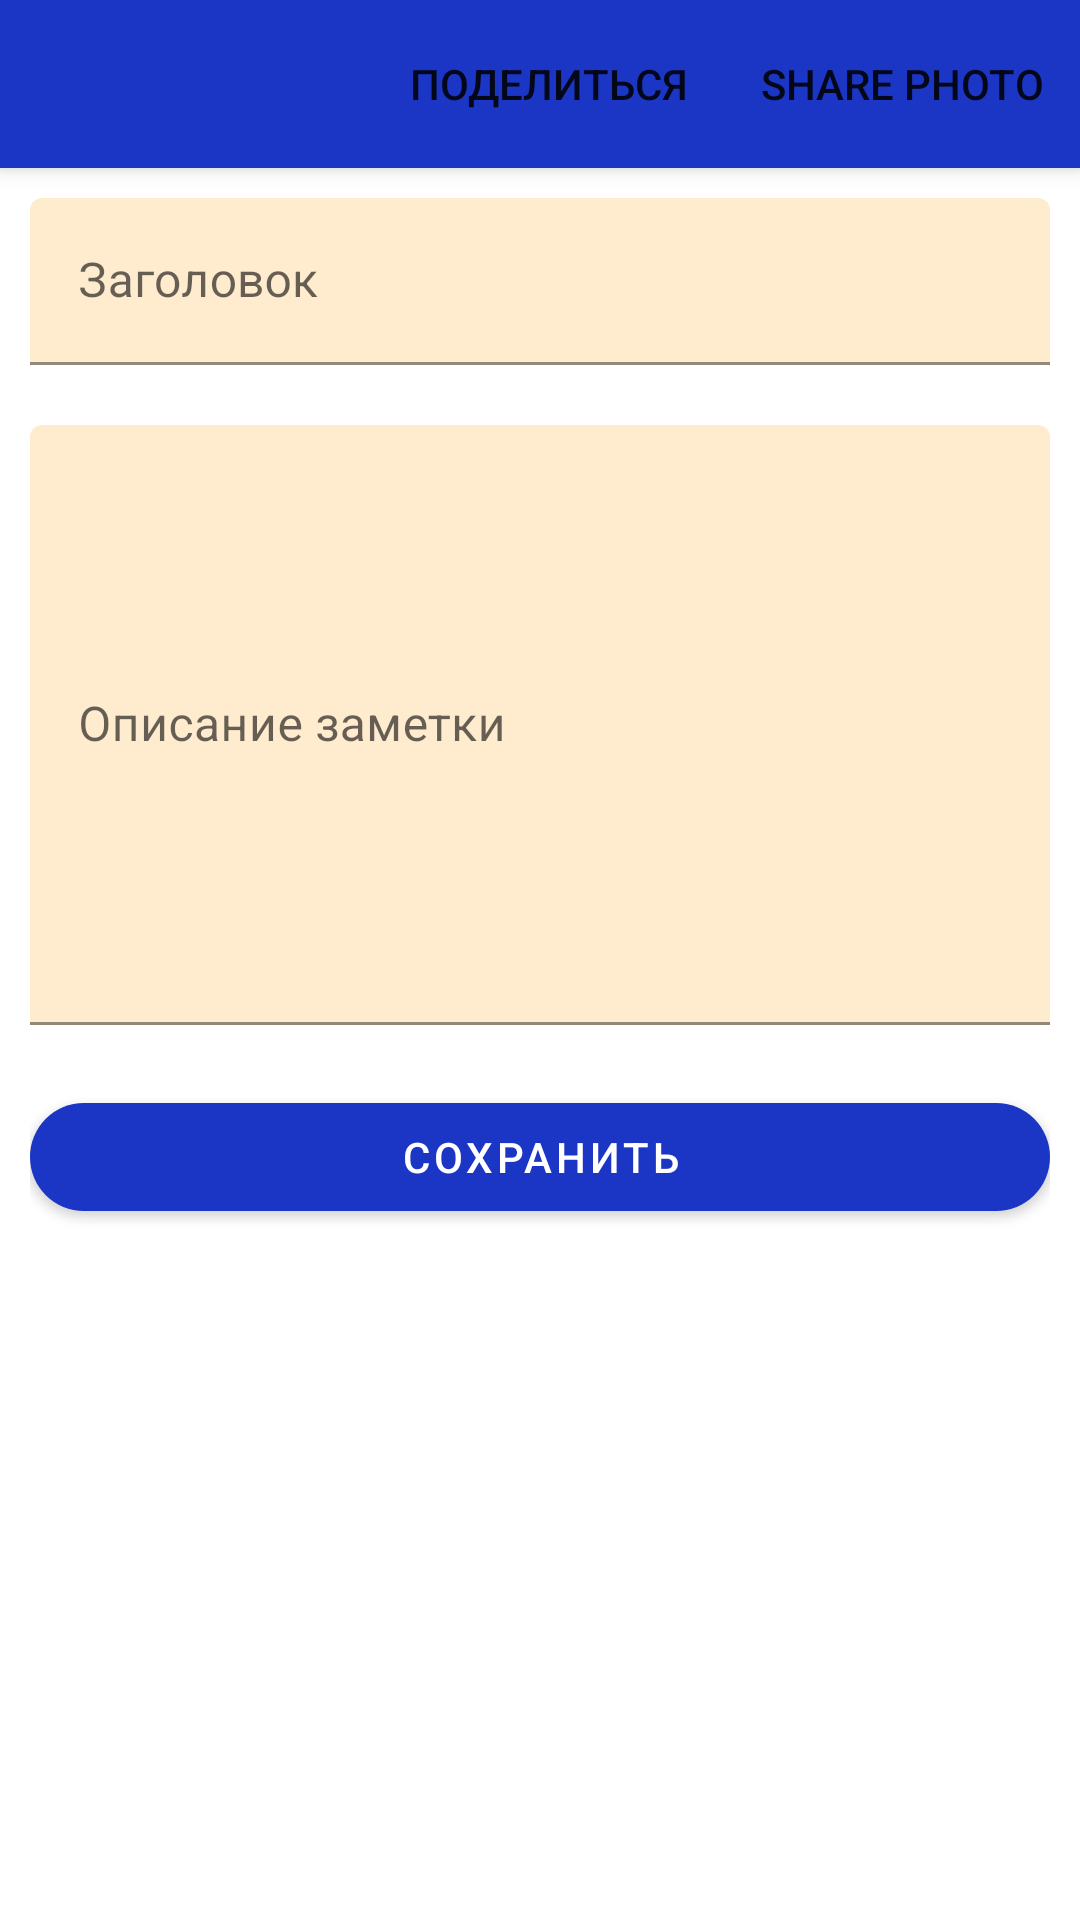

The Android layout XML behind this screen, and the referenced resources:
<!-- AndroidManifest.xml: application theme Theme.NotesApp -->
<!-- res/layout/fragment_note_add.xml -->
<?xml version="1.0" encoding="utf-8"?>
<androidx.coordinatorlayout.widget.CoordinatorLayout xmlns:android="http://schemas.android.com/apk/res/android"
    xmlns:app="http://schemas.android.com/apk/res-auto"
    android:layout_width="match_parent"
    android:layout_height="match_parent">

    <com.google.android.material.appbar.AppBarLayout
        android:layout_width="match_parent"
        android:layout_height="wrap_content">

        <com.google.android.material.appbar.MaterialToolbar
            android:id="@+id/toolbar"
            android:layout_width="match_parent"
            android:layout_height="wrap_content"
            app:menu="@menu/menu_note_details" />
    </com.google.android.material.appbar.AppBarLayout>

    <LinearLayout
        android:layout_width="match_parent"
        android:layout_height="match_parent"
        android:layout_margin="10dp"
        android:orientation="vertical"
        app:layout_behavior="@string/appbar_scrolling_view_behavior">

        <com.google.android.material.textfield.TextInputLayout
            android:layout_width="match_parent"
            android:layout_height="wrap_content">

            <com.google.android.material.textfield.TextInputEditText
                android:id="@+id/add_note_title"
                android:layout_width="match_parent"
                android:layout_height="wrap_content"
                android:backgroundTint="@color/orange_30"
                android:hint="@string/add_note_title" />
        </com.google.android.material.textfield.TextInputLayout>

        <com.google.android.material.textfield.TextInputLayout
            android:layout_width="match_parent"
            android:layout_height="wrap_content"
            android:layout_marginTop="20dp">

            <com.google.android.material.textfield.TextInputEditText
                android:id="@+id/add_note_description"
                android:layout_width="match_parent"
                android:layout_height="200dp"
                android:backgroundTint="@color/orange_30"
                android:hint="@string/add_note_description" />
        </com.google.android.material.textfield.TextInputLayout>

        <com.google.android.material.button.MaterialButton
            android:id="@+id/btnSaveNote"
            android:layout_width="match_parent"
            android:layout_height="wrap_content"
            android:layout_marginTop="20dp"
            android:text="@string/save_note"
            app:cornerRadius="20dp" />
    </LinearLayout>
</androidx.coordinatorlayout.widget.CoordinatorLayout>
<!-- resources referenced by this layout -->
<resources>
  <color name="orange_30">#30FF9800</color>
  <string name="add_note_description">Описание заметки</string>
  <string name="add_note_title">Заголовок</string>
  <string name="save_note">Сохранить</string>
  <style name="Theme.NotesApp" parent="Theme.MaterialComponents.DayNight.NoActionBar">
          
          <item name="colorPrimary">#1B35C4</item>
          <item name="colorPrimaryVariant">@color/purple_700</item>
          <item name="colorOnPrimary">@color/white</item>
          
          <item name="colorSecondary">@color/teal_200</item>
          <item name="colorSecondaryVariant">@color/teal_700</item>
          <item name="colorOnSecondary">@color/black</item>
          
          <item name="android:statusBarColor" tools:targetApi="l">?attr/colorPrimaryVariant</item>
          
      </style>
  <color name="purple_700">#FF3700B3</color>
  <color name="white">#FFFFFFFF</color>
  <color name="teal_200">#FF03DAC5</color>
  <color name="teal_700">#FF018786</color>
  <color name="black">#FF000000</color>
</resources>
